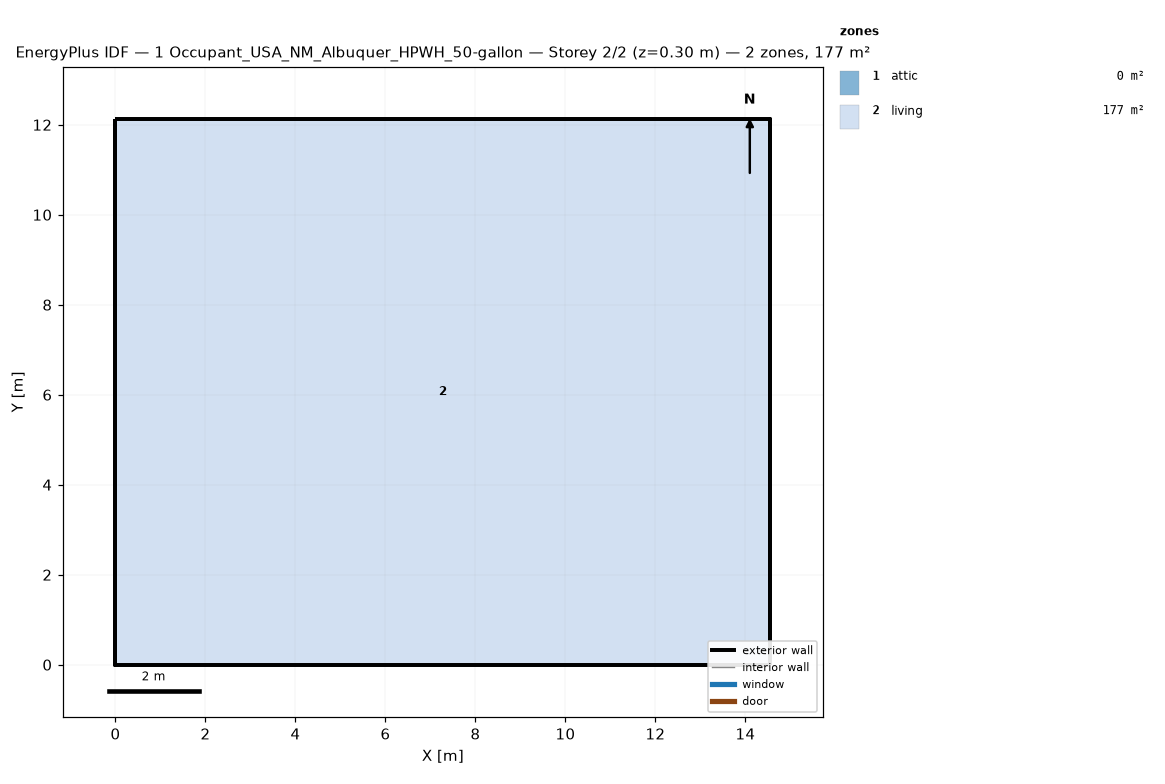
=== STOREY PLAN SPEC (per zone: floor XY polygon, exterior-wall plan segments, windows/doors) ===
zone 1: attic  (0.0 m²)
  exterior wall: (14.55, 0.00) – (14.55, 12.13) – (14.55, 6.06)  [18.2 m]
  exterior wall: (0.00, 12.13) – (0.00, 0.00) – (0.00, 6.06)  [18.2 m]
zone 2: living  (176.5 m²)
  floor: (0.00, 0.00) (0.00, 12.13) (14.55, 12.13) (14.55, 0.00)
  exterior wall: (0.00, 0.00) – (14.55, 0.00)  [14.6 m]
  exterior wall: (14.55, 0.00) – (14.55, 12.13)  [12.1 m]
  exterior wall: (14.55, 12.13) – (0.00, 12.13)  [14.6 m]
  exterior wall: (0.00, 12.13) – (0.00, 0.00)  [12.1 m]

=== DERIVED (storey summary) ===
Building: 1 Occupant_USA_NM_Albuquer_HPWH_50-gallon
Storey: 2 of 2  (floor level z = 0.30 m)
Storey gross floor area: 176.5 m²
Zones on this storey: 2
  - attic: floor 0.0 m²; exterior wall 36.4 m (24.5 m²); WWR 0.0%
  - living: floor 176.5 m²; exterior wall 53.4 m (146.4 m²); WWR 0.0%
Zone adjacency: (none detected)